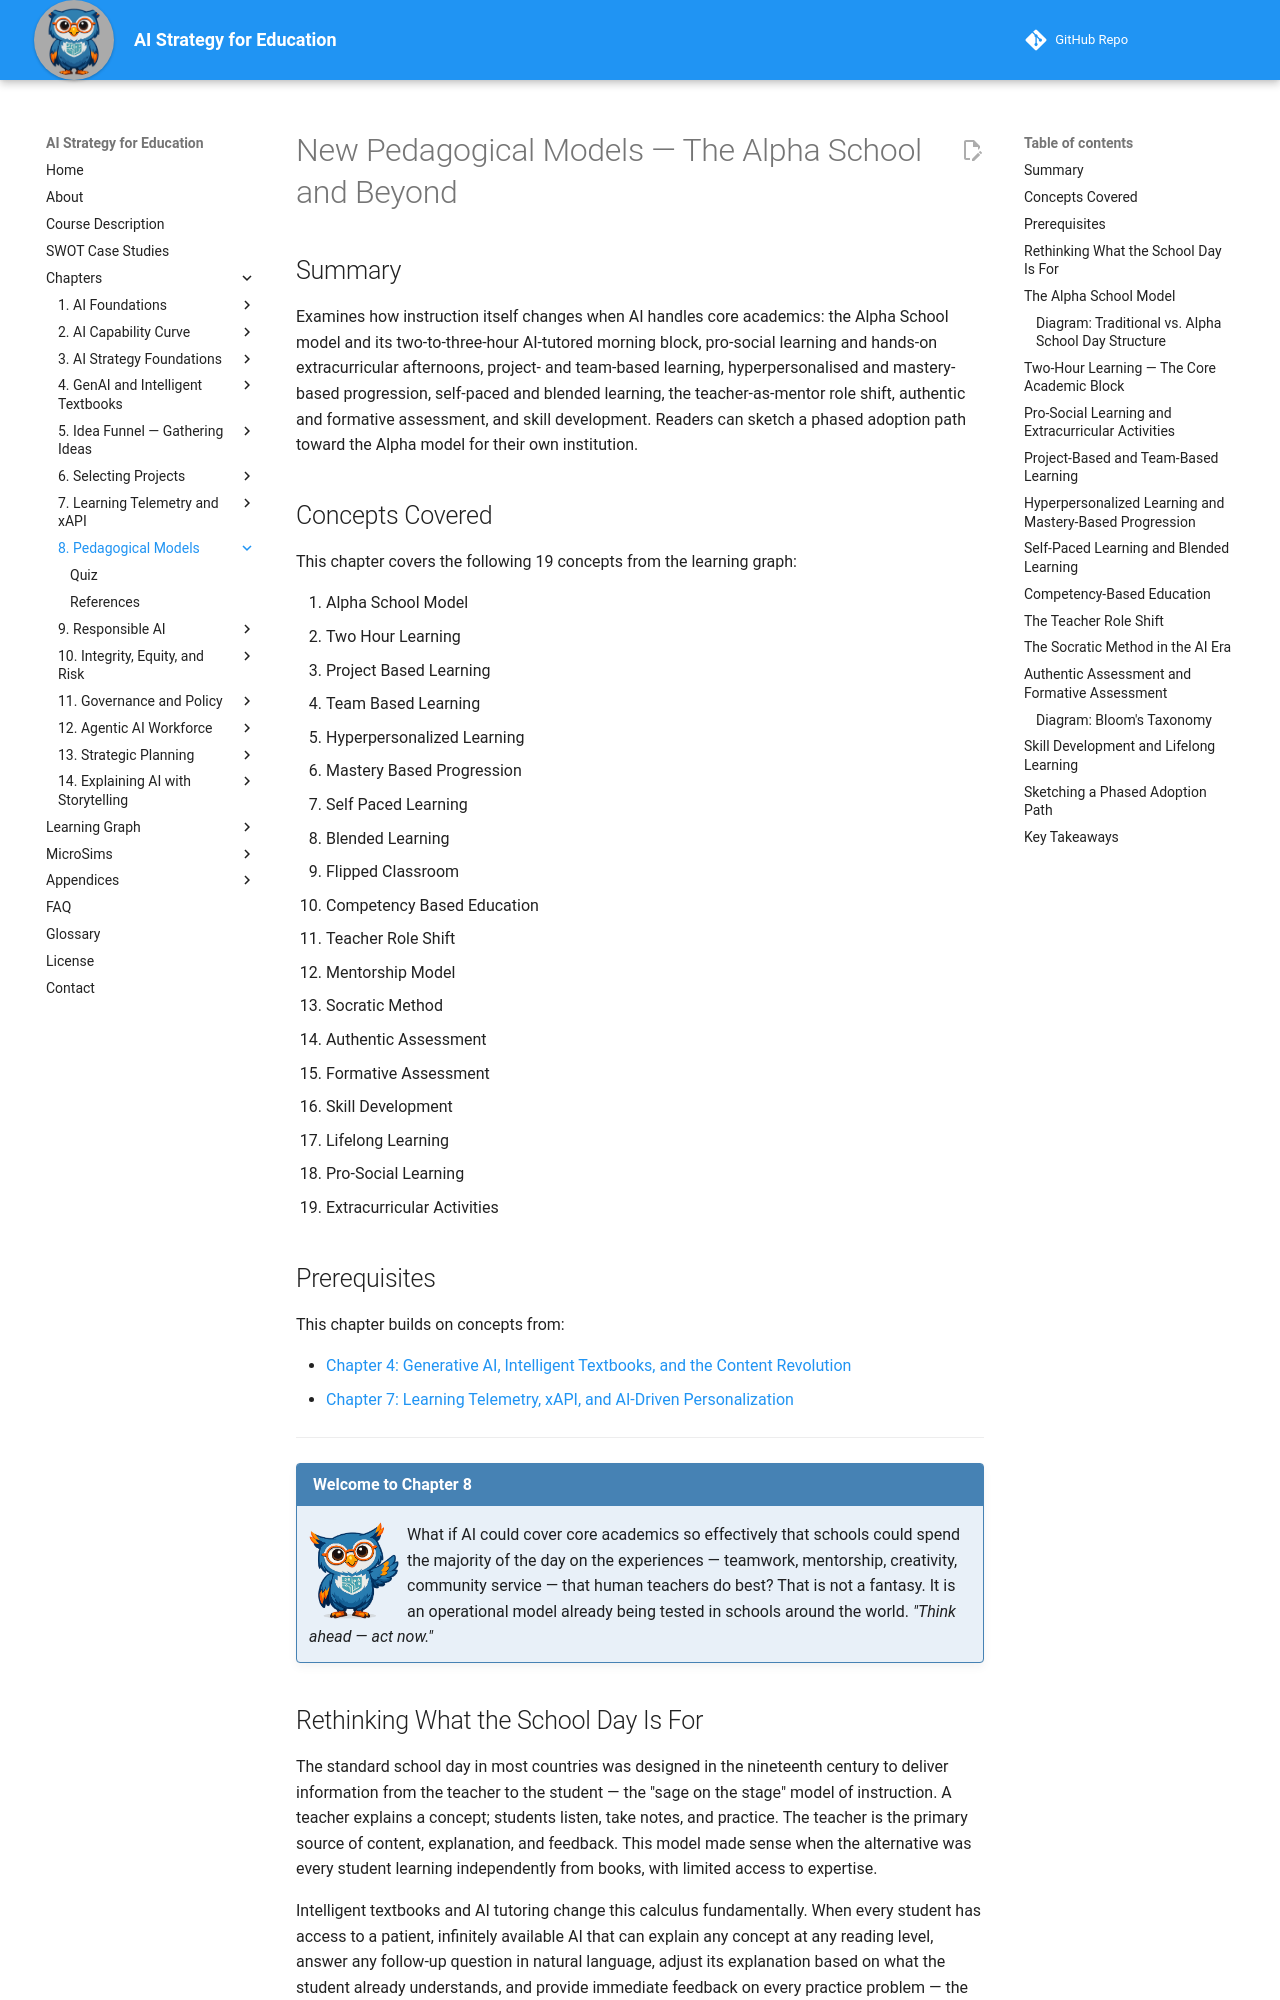

repository: dmccreary/ai-strategy-for-education · page: chapters/08-pedagogical-models/index.html · generator: mkdocs

---
title: New Pedagogical Models — The Alpha School and Beyond
description: How AI-tutored core academics and project-based afternoons are reshaping the school day, the teacher's role, and how student mastery is assessed.
generated_by: claude skill chapter-content-generator
date: 2026-06-10 08:15:00
version: 0.09
---

# New Pedagogical Models — The Alpha School and Beyond

## Summary

Examines how instruction itself changes when AI handles core academics: the Alpha School model and its two-to-three-hour AI-tutored morning block, pro-social learning and hands-on extracurricular afternoons, project- and team-based learning, hyperpersonalised and mastery-based progression, self-paced and blended learning, the teacher-as-mentor role shift, authentic and formative assessment, and skill development. Readers can sketch a phased adoption path toward the Alpha model for their own institution.

## Concepts Covered

This chapter covers the following 19 concepts from the learning graph:

1. Alpha School Model
2. Two Hour Learning
3. Project Based Learning
4. Team Based Learning
5. Hyperpersonalized Learning
6. Mastery Based Progression
7. Self Paced Learning
8. Blended Learning
9. Flipped Classroom
10. Competency Based Education
11. Teacher Role Shift
12. Mentorship Model
13. Socratic Method
14. Authentic Assessment
15. Formative Assessment
16. Skill Development
17. Lifelong Learning
18. Pro-Social Learning
19. Extracurricular Activities

## Prerequisites

This chapter builds on concepts from:

- [Chapter 4: Generative AI, Intelligent Textbooks, and the Content Revolution](../04-genai-and-intelligent-textbooks/index.md)
- [Chapter 7: Learning Telemetry, xAPI, and AI-Driven Personalization](../07-learning-telemetry-xapi/index.md)

---

!!! mascot-welcome "Welcome to Chapter 8"
    ![Sage waving welcome](../../img/mascot/welcome.png){ class="mascot-admonition-img" }
    What if AI could cover core academics so effectively that schools could spend the majority of the day on the experiences — teamwork, mentorship, creativity, community service — that human teachers do best? That is not a fantasy. It is an operational model already being tested in schools around the world. *"Think ahead — act now."*

## Rethinking What the School Day Is For

The standard school day in most countries was designed in the nineteenth century to deliver information from the teacher to the student — the "sage on the stage" model of instruction. A teacher explains a concept; students listen, take notes, and practice. The teacher is the primary source of content, explanation, and feedback. This model made sense when the alternative was every student learning independently from books, with limited access to expertise.

Intelligent textbooks and AI tutoring change this calculus fundamentally. When every student has access to a patient, infinitely available AI that can explain any concept at any reading level, answer any follow-up question in natural language, adjust its explanation based on what the student already understands, and provide immediate feedback on every practice problem — the school's scarcest resource is no longer explanation. It is human connection, social experience, mentorship, and the kind of team-based, project-based, hands-on learning that only human facilitation can provide.

This chapter examines the pedagogical models that emerge when AI handles the delivery of core academic content, and what it means for teachers, students, families, and institutions.
